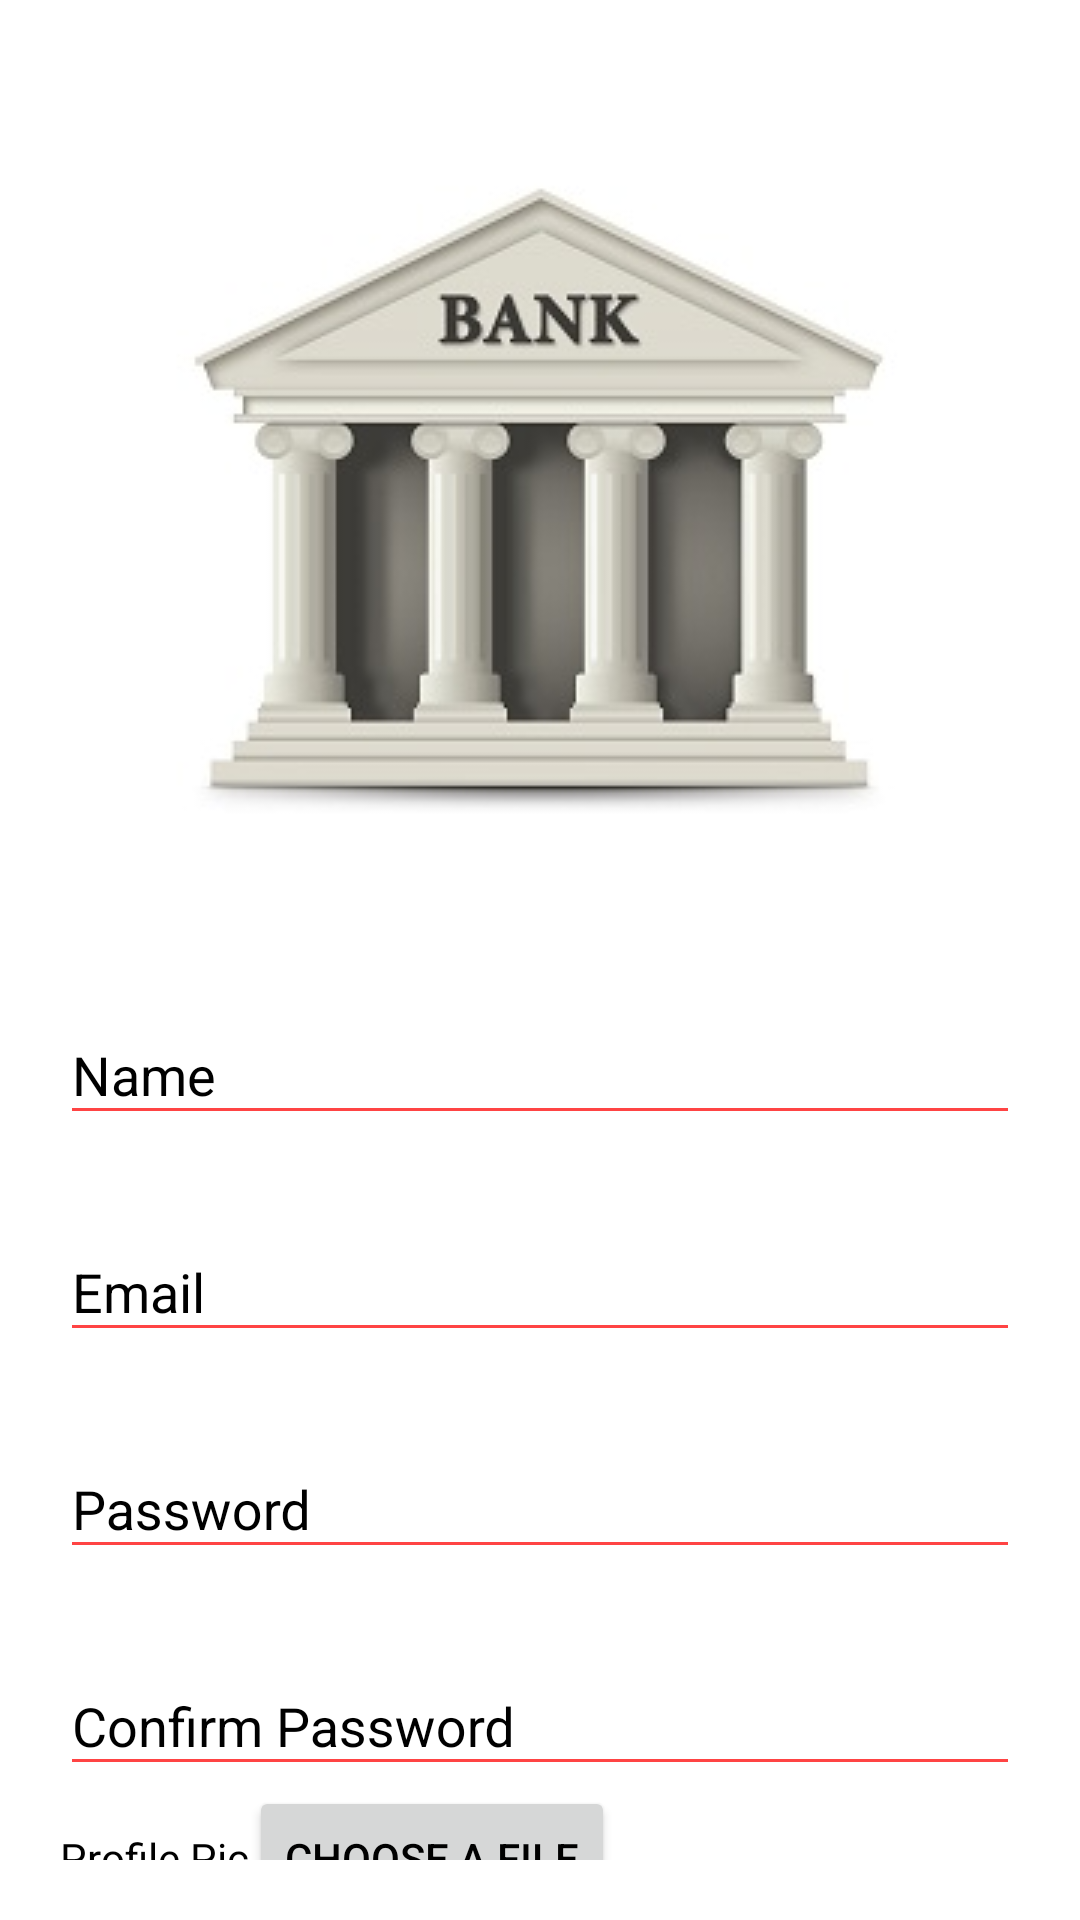

Android layout source for this screen:
<!-- AndroidManifest.xml: application theme AppTheme -->
<!-- res/layout/activity_register.xml -->
<?xml version="1.0" encoding="utf-8"?>
<android.support.v4.widget.NestedScrollView xmlns:android="http://schemas.android.com/apk/res/android"
    xmlns:tools="http://schemas.android.com/tools"
    android:id="@+id/nestedScrollView"
    android:layout_width="match_parent"
    android:layout_height="match_parent"
    android:background="#FFFFFF"
    android:paddingBottom="20dp"
    android:paddingLeft="20dp"
    android:paddingRight="20dp"
    android:paddingTop="20dp"
    tools:context=".LoginActivity">

    <android.support.v7.widget.LinearLayoutCompat
        android:layout_width="match_parent"
        android:layout_height="match_parent"
        android:orientation="vertical">

        <android.support.v7.widget.AppCompatImageView
            android:layout_width="wrap_content"
            android:layout_height="wrap_content"
            android:layout_gravity="center_horizontal"
            android:layout_marginTop="40dp"
            android:src="@drawable/logo" />

        <android.support.design.widget.TextInputLayout
            android:id="@+id/textInputLayoutName"
            android:layout_width="match_parent"
            android:layout_height="wrap_content"
            android:layout_marginTop="40dp"
            android:textColorHint="#000000">

            <android.support.design.widget.TextInputEditText
                android:id="@+id/textInputEditTextName"
                android:layout_width="match_parent"
                android:layout_height="wrap_content"
                android:hint="@string/hint_name"
                android:inputType="text"
                android:maxLines="1"
                android:textColor="#000000"
                android:backgroundTint="@android:color/holo_red_light"/>
        </android.support.design.widget.TextInputLayout>

        <android.support.design.widget.TextInputLayout
            android:id="@+id/textInputLayoutEmail"
            android:layout_width="match_parent"
            android:layout_height="wrap_content"
            android:layout_marginTop="20dp"
            android:textColorHint="#000000">

            <android.support.design.widget.TextInputEditText
                android:id="@+id/textInputEditTextEmail"
                android:layout_width="match_parent"
                android:layout_height="wrap_content"
                android:hint="@string/hint_email"
                android:inputType="text"
                android:maxLines="1"
                android:textColor="#000000"
                android:backgroundTint="@android:color/holo_red_light"/>
        </android.support.design.widget.TextInputLayout>

        <android.support.design.widget.TextInputLayout
            android:id="@+id/textInputLayoutPassword"
            android:layout_width="match_parent"
            android:layout_height="wrap_content"
            android:layout_marginTop="20dp"
            android:textColorHint="#000000">

            <android.support.design.widget.TextInputEditText
                android:id="@+id/textInputEditTextPassword"
                android:layout_width="match_parent"
                android:layout_height="wrap_content"
                android:hint="@string/hint_password"
                android:inputType="textPassword"
                android:maxLines="1"
                android:textColor="#000000"
                android:backgroundTint="@android:color/holo_red_light"/>
        </android.support.design.widget.TextInputLayout>

        <android.support.design.widget.TextInputLayout
            android:id="@+id/textInputLayoutConfirmPassword"
            android:layout_width="match_parent"
            android:layout_height="wrap_content"
            android:layout_marginTop="20dp"
            android:textColorHint="#000000">

            <android.support.design.widget.TextInputEditText
                android:id="@+id/textInputEditTextConfirmPassword"
                android:layout_width="match_parent"
                android:layout_height="wrap_content"
                android:hint="@string/hint_confirm_password"
                android:inputType="textPassword"
                android:maxLines="1"
                android:textColor="#000000"
                android:backgroundTint="@android:color/holo_red_light"/>
        </android.support.design.widget.TextInputLayout>
        <LinearLayout
            android:layout_width="match_parent"
            android:layout_height="wrap_content">

            <TextView
                android:layout_width="wrap_content"
                android:layout_height="wrap_content"
                android:text="Profile Pic"/>

        <Button
            android:layout_width="wrap_content"
            android:layout_height="wrap_content"
            android:text="Choose a file"
            android:id="@+id/image_select"/>

        </LinearLayout>

        <android.support.v7.widget.AppCompatButton
            android:id="@+id/appCompatButtonRegister"
            android:layout_width="match_parent"
            android:layout_height="wrap_content"
            android:layout_marginTop="40dp"
            android:background="@color/colorTextHint"
            android:text="@string/text_register"
            android:textColor="#FFFFFF"/>

        <android.support.v7.widget.AppCompatTextView
            android:id="@+id/appCompatTextViewLoginLink"
            android:layout_width="fill_parent"
            android:layout_height="wrap_content"
            android:layout_marginTop="30dp"
            android:gravity="center"
            android:text="Already a member? Login"
            android:textSize="16dp"
            android:textColor="#000000"/>
    </android.support.v7.widget.LinearLayoutCompat>

</android.support.v4.widget.NestedScrollView>
<!-- resources referenced by this layout -->
<resources>
  <color name="colorTextHint">#51d8c7</color>
  <!-- drawable logo: png bitmap (drawable-v24, 41459 bytes) -->
  <string name="hint_confirm_password">Confirm Password</string>
  <string name="hint_email">Email</string>
  <string name="hint_name">Name</string>
  <string name="hint_password">Password</string>
  <string name="text_register">Register</string>
  <style name="AppTheme" parent="Theme.AppCompat.Light.DarkActionBar">
          <item name="colorPrimary">@color/colorPrimary</item>
          <item name="android:actionMenuTextColor">#000000</item>
          <item name="colorPrimaryDark">@color/colorPrimaryDark</item>
          <item name="colorAccent">@color/colorAccent</item>
          <item name="android:textColor">#000000</item>
          <item name="android:textColorHint">@color/colorText</item>
          <item name="colorControlNormal">@color/colorText</item>
          <item name="colorControlActivated">@color/colorText</item>
      </style>
  <color name="colorPrimary">#51d8c7</color>
  <color name="colorPrimaryDark">#1bc4e5</color>
  <color name="colorAccent">#ffffff</color>
  <color name="colorText">#FFFFFF</color>
</resources>
